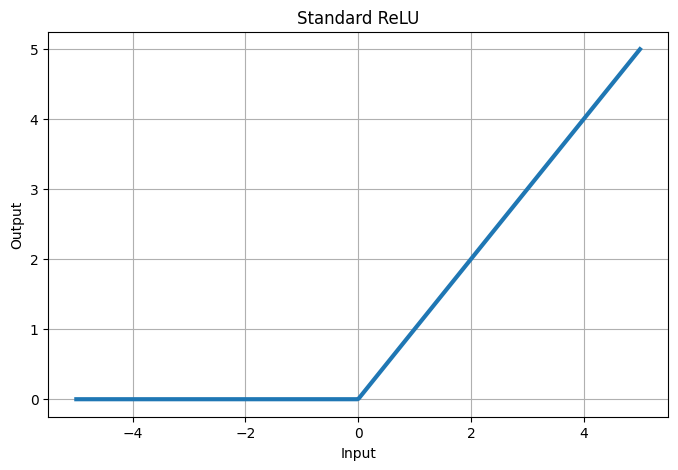
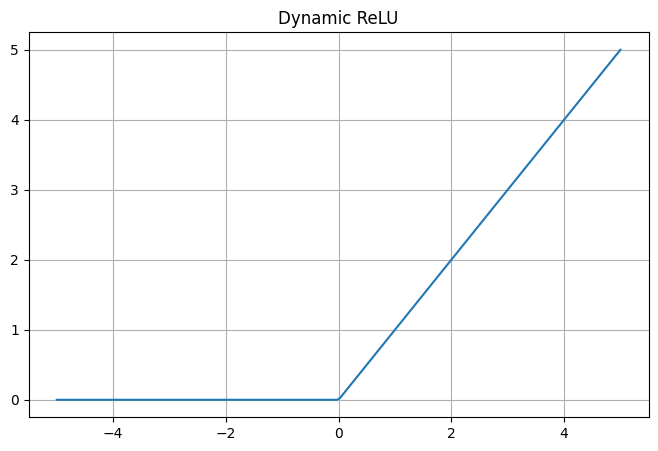
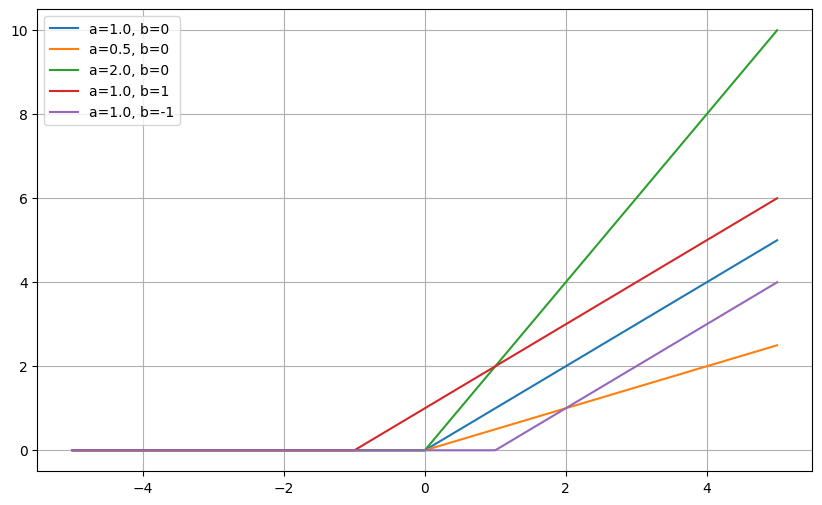
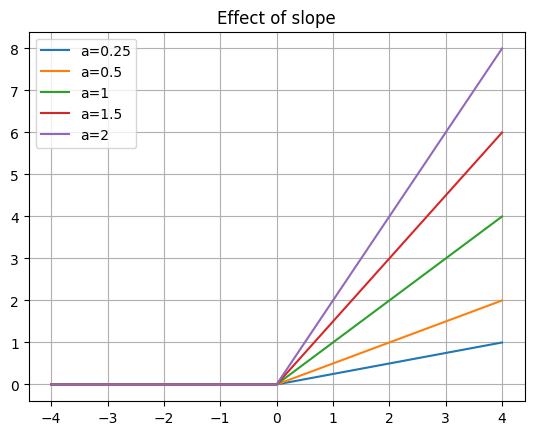
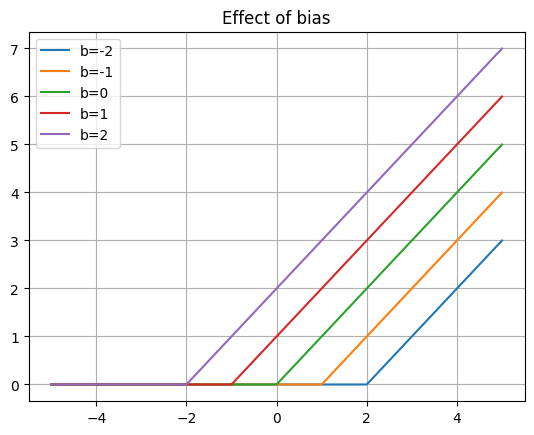
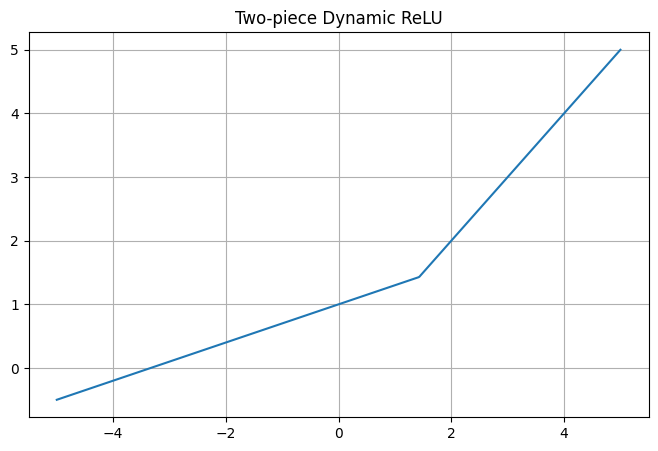
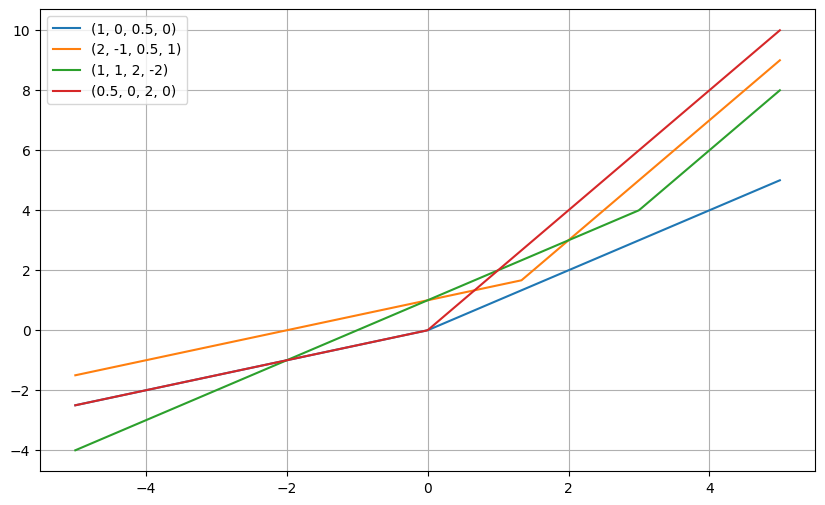
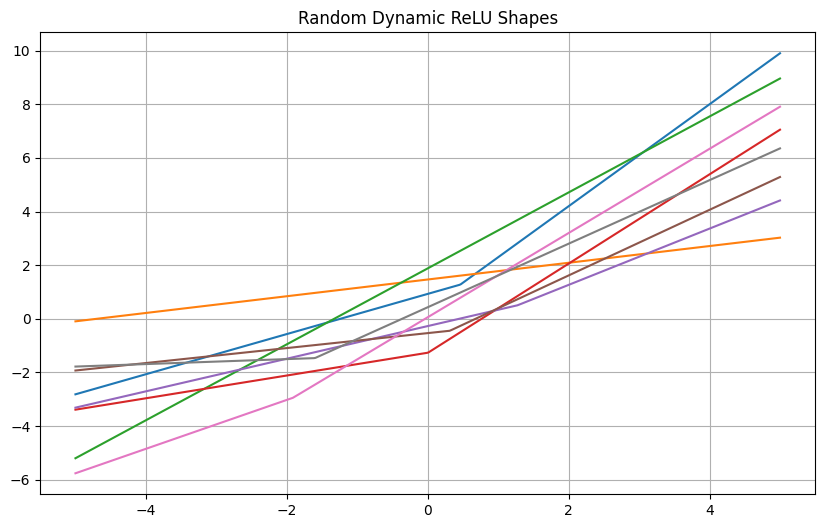
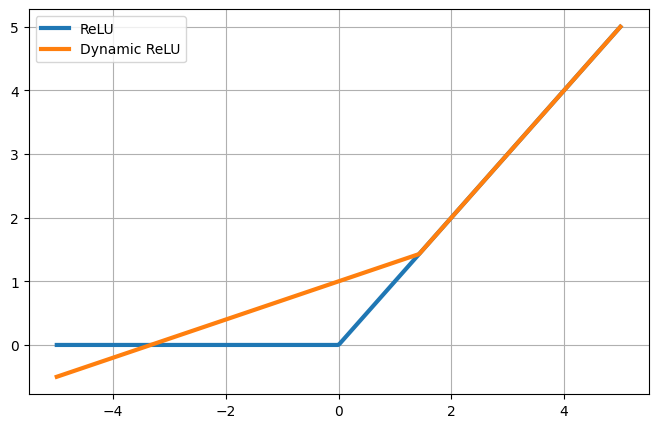

Source code (Python) for these figures, in order:
import numpy as np
import matplotlib.pyplot as plt

plt.style.use("default")

x = np.linspace(-5, 5, 500)

plt.figure(figsize=(8,5))
plt.plot(x, np.maximum(0, x), linewidth=3)

plt.title("Standard ReLU")
plt.xlabel("Input")
plt.ylabel("Output")
plt.grid(True)

plt.show()

# Standard ReLU implementation

def relu(x):

    return np.maximum(0, x)


x = np.array([-3,-2,-1,0,1,2,3])

print(relu(x))

# Dynamic ReLU (simplified)

def dynamic_relu(x, a, b):

    return np.maximum(a*x + b, 0)


x = np.linspace(-5,5,200)

y = dynamic_relu(x, 1.0, 0.0)

plt.figure(figsize=(8,5))

plt.plot(x,y)

plt.grid()

plt.title("Dynamic ReLU")

plt.show()

# Different parameter choices

x=np.linspace(-5,5,500)

parameter_sets=[

    (1.0,0),

    (0.5,0),

    (2.0,0),

    (1.0,1),

    (1.0,-1)

]

plt.figure(figsize=(10,6))

for a,b in parameter_sets:

    plt.plot(

        x,

        dynamic_relu(x,a,b),

        label=f"a={a}, b={b}"

    )

plt.legend()

plt.grid()

plt.show()

# Observe how changing 'a' changes slope

x=np.linspace(-4,4,400)

for a in [0.25,0.5,1,1.5,2]:

    plt.plot(

        x,

        dynamic_relu(x,a,0),

        label=f"a={a}"

    )

plt.legend()

plt.grid()

plt.title("Effect of slope")

plt.show()

# Observe how changing bias shifts activation

x=np.linspace(-5,5,400)

for b in [-2,-1,0,1,2]:

    plt.plot(

        x,

        dynamic_relu(x,1,b),

        label=f"b={b}"

    )

plt.legend()

plt.grid()

plt.title("Effect of bias")

plt.show()

# Two-piece Dynamic ReLU

def dynamic_relu_two_piece(x,a1,b1,a2,b2):

    y1=a1*x+b1

    y2=a2*x+b2

    return np.maximum(y1,y2)


x=np.linspace(-5,5,500)

y=dynamic_relu_two_piece(

    x,

    1,

    0,

    0.3,

    1

)

plt.figure(figsize=(8,5))

plt.plot(x,y)

plt.grid()

plt.title("Two-piece Dynamic ReLU")

plt.show()

# Compare multiple Dynamic ReLU shapes

configs=[

    (1,0,0.5,0),

    (2,-1,0.5,1),

    (1,1,2,-2),

    (0.5,0,2,0)

]

x=np.linspace(-5,5,500)

plt.figure(figsize=(10,6))

for c in configs:

    plt.plot(

        x,

        dynamic_relu_two_piece(x,*c),

        label=str(c)

    )

plt.legend()

plt.grid()

plt.show()

# Compare multiple Dynamic ReLU shapes

configs=[

    (1,0,0.5,0),

    (2,-1,0.5,1),

    (1,1,2,-2),

    (0.5,0,2,0)

]

x=np.linspace(-5,5,500)

plt.figure(figsize=(10,6))

for c in configs:

    plt.plot(

        x,

        dynamic_relu_two_piece(x,*c),

        label=str(c)

    )

plt.legend()

plt.grid()

plt.show()

# Random Dynamic ReLU

np.random.seed(42)

x=np.linspace(-5,5,500)

plt.figure(figsize=(10,6))

for _ in range(8):

    a1=np.random.uniform(0,2)

    a2=np.random.uniform(0,2)

    b1=np.random.uniform(-2,2)

    b2=np.random.uniform(-2,2)

    plt.plot(

        x,

        dynamic_relu_two_piece(

            x,

            a1,

            b1,

            a2,

            b2

        )

    )

plt.title("Random Dynamic ReLU Shapes")

plt.grid()

plt.show()

# ReLU vs Dynamic ReLU

x=np.linspace(-5,5,500)

plt.figure(figsize=(8,5))

plt.plot(

    x,

    relu(x),

    linewidth=3,

    label="ReLU"

)

plt.plot(

    x,

    dynamic_relu_two_piece(

        x,

        1,

        0,

        0.3,

        1

    ),

    linewidth=3,

    label="Dynamic ReLU"

)

plt.legend()

plt.grid()

plt.show()
